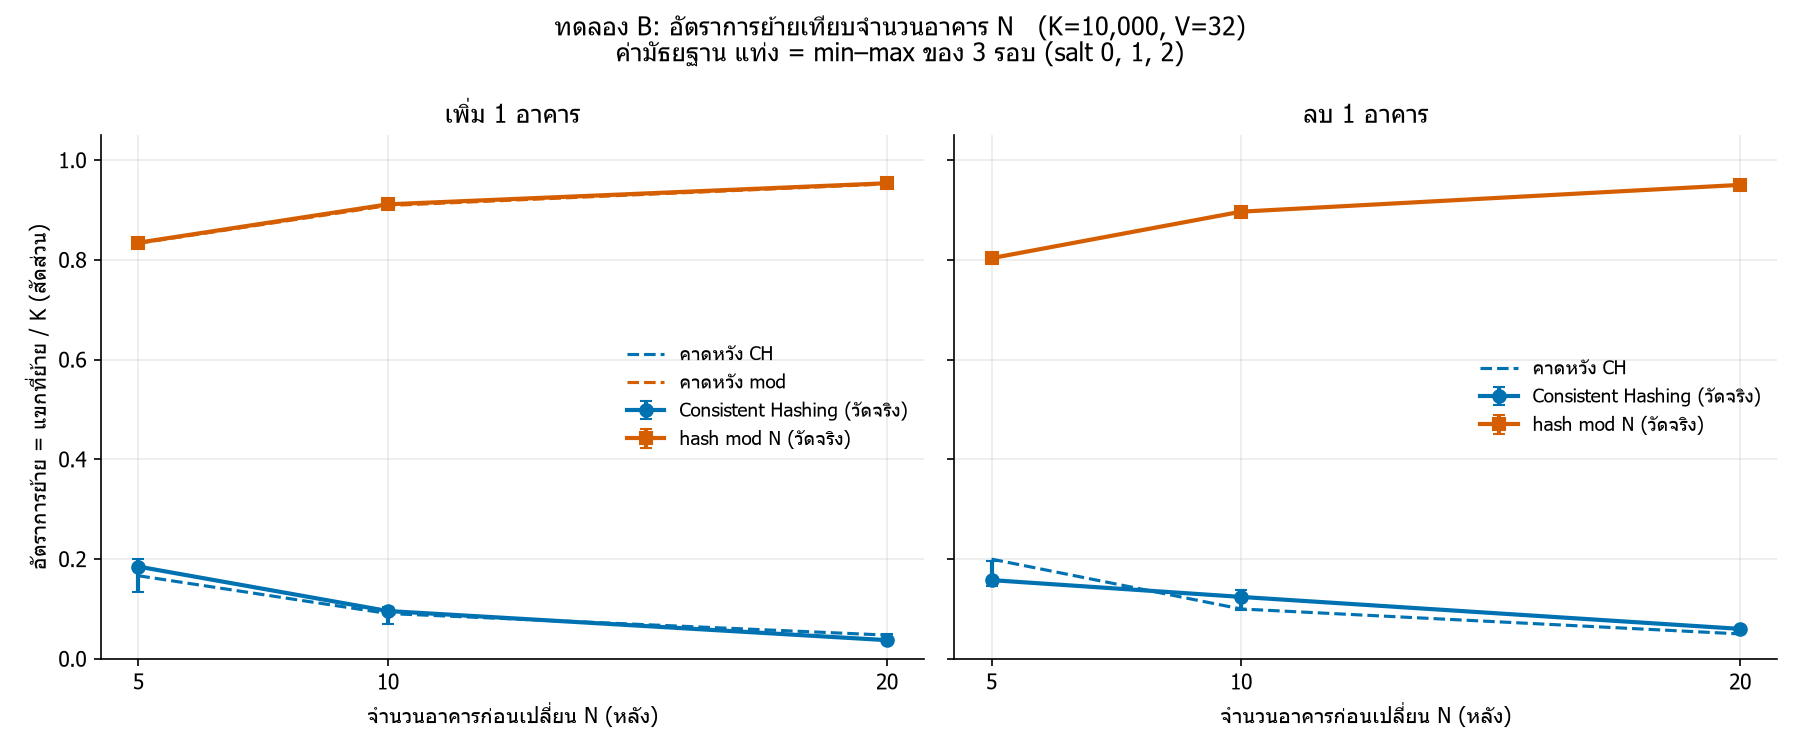

The data file committed next to this chart (first rows):
experiment, round, salt, K, N, V, method, op, target_node, moved_count, move_rate, expected_rate, rule_ok, guests_after, time_total_s, time_ring_s, time_find_s, time_update_s
B, 1, 0, 10000, 5, 32, consistent, add, B06, 1993, 0.1993, 0.1667, True, 10000, 0.04738, 0.0001564, 0.04421, 0.002945
B, 1, 0, 10000, 5, 32, consistent, remove, B03, 1464, 0.1464, 0.2, True, 10000, 0.01095, 6.590000702999532e-05, 0.007878, 0.002862
B, 1, 0, 10000, 5, 32, mod, add, B06, 8346, 0.8346, 0.8333, False, 10000, 0.04931, 1.3999961083754897e-06, 0.04528, 0.003957
B, 1, 0, 10000, 5, 32, mod, remove, B03, 8035, 0.8035, , False, 10000, 0.04047, 1.8999999156221747e-06, 0.03664, 0.003782
B, 2, 1, 10000, 5, 32, consistent, add, B06, 1850, 0.185, 0.1667, True, 10000, 0.04409, 0.0001572, 0.04124, 0.002639
B, 2, 1, 10000, 5, 32, consistent, remove, B03, 1955, 0.1955, 0.2, True, 10000, 0.01852, 8.150000940077007e-05, 0.01509, 0.00315
B, 2, 1, 10000, 5, 32, mod, add, B06, 8341, 0.8341, 0.8333, False, 10000, 0.04058, 2.900007530115545e-06, 0.037, 0.003397
B, 2, 1, 10000, 5, 32, mod, remove, B03, 7939, 0.7939, , False, 10000, 0.04091, 1.700012944638729e-06, 0.03612, 0.004749
B, 3, 2, 10000, 5, 32, consistent, add, B06, 1340, 0.134, 0.1667, True, 10000, 0.04415, 0.0001634, 0.04116, 0.002779
B, 3, 2, 10000, 5, 32, consistent, remove, B03, 1579, 0.1579, 0.2, True, 10000, 0.01181, 6.669999856967479e-05, 0.008903, 0.002754
B, 3, 2, 10000, 5, 32, mod, add, B06, 8346, 0.8346, 0.8333, False, 10000, 0.03944, 8.999923011288047e-07, 0.03614, 0.003244
B, 3, 2, 10000, 5, 32, mod, remove, B03, 8046, 0.8046, , False, 10000, 0.03964, 3.100009053014219e-06, 0.03642, 0.003173
B, 1, 0, 10000, 10, 32, consistent, add, B11, 959, 0.0959, 0.09091, True, 10000, 0.04582, 0.0001445, 0.04317, 0.002436
B, 1, 0, 10000, 10, 32, consistent, remove, B06, 1375, 0.1375, 0.1, True, 10000, 0.01177, 8.549999620299786e-05, 0.007968, 0.003586
B, 1, 0, 10000, 10, 32, mod, add, B11, 9071, 0.9071, 0.9091, False, 10000, 0.03867, 1.2999953469261527e-06, 0.03497, 0.003652
B, 1, 0, 10000, 10, 32, mod, remove, B06, 8980, 0.898, , False, 10000, 0.04066, 1.8999999156221747e-06, 0.03671, 0.003892
B, 2, 1, 10000, 10, 32, consistent, add, B11, 1038, 0.1038, 0.09091, True, 10000, 0.0481, 0.0001772, 0.04542, 0.002452
B, 2, 1, 10000, 10, 32, consistent, remove, B06, 1242, 0.1242, 0.1, True, 10000, 0.01055, 9.82999918051064e-05, 0.007482, 0.002866
B, 2, 1, 10000, 10, 32, mod, add, B11, 9115, 0.9115, 0.9091, False, 10000, 0.03915, 1.400010660290718e-06, 0.03618, 0.002921
B, 2, 1, 10000, 10, 32, mod, remove, B06, 8968, 0.8968, , False, 10000, 0.03917, 1.1999945854768157e-06, 0.03573, 0.003412
B, 3, 2, 10000, 10, 32, consistent, add, B11, 698, 0.0698, 0.09091, True, 10000, 0.05048, 0.0001245, 0.04903, 0.001289
B, 3, 2, 10000, 10, 32, consistent, remove, B06, 981, 0.0981, 0.1, True, 10000, 0.006598, 7.179999374784529e-05, 0.004803, 0.001635
B, 3, 2, 10000, 10, 32, mod, add, B11, 9135, 0.9135, 0.9091, False, 10000, 0.04124, 1.00000761449337e-06, 0.03711, 0.004094
B, 3, 2, 10000, 10, 32, mod, remove, B06, 8952, 0.8952, , False, 10000, 0.03935, 1.7999991541728377e-06, 0.03539, 0.00393
B, 1, 0, 10000, 20, 32, consistent, add, B21, 375, 0.0375, 0.04762, True, 10000, 0.0529, 0.0002163, 0.05184, 0.0007941
B, 1, 0, 10000, 20, 32, consistent, remove, B11, 601, 0.0601, 0.05, True, 10000, 0.007067, 0.0001268, 0.005925, 0.0009613
B, 1, 0, 10000, 20, 32, mod, add, B21, 9542, 0.9542, 0.9524, False, 10000, 0.03994, 1.400010660290718e-06, 0.03562, 0.004271
B, 1, 0, 10000, 20, 32, mod, remove, B11, 9533, 0.9533, , False, 10000, 0.04341, 1.6999983927235007e-06, 0.0393, 0.00407
B, 2, 1, 10000, 20, 32, consistent, add, B21, 365, 0.0365, 0.04762, True, 10000, 0.0449, 0.0001743, 0.0437, 0.0009841
B, 2, 1, 10000, 20, 32, consistent, remove, B11, 646, 0.0646, 0.05, True, 10000, 0.006533, 0.0001927, 0.005393, 0.0008872
B, 2, 1, 10000, 20, 32, mod, add, B21, 9538, 0.9538, 0.9524, False, 10000, 0.04147, 1.200009137392044e-06, 0.03654, 0.004888
B, 2, 1, 10000, 20, 32, mod, remove, B11, 9488, 0.9488, , False, 10000, 0.04129, 2.1999876480549574e-06, 0.03682, 0.004431
B, 3, 2, 10000, 20, 32, consistent, add, B21, 490, 0.049, 0.04762, True, 10000, 0.04404, 0.000171, 0.04293, 0.0008931
B, 3, 2, 10000, 20, 32, consistent, remove, B11, 517, 0.0517, 0.05, True, 10000, 0.005964, 0.0001394, 0.004965, 0.0008092
B, 3, 2, 10000, 20, 32, mod, add, B21, 9525, 0.9525, 0.9524, False, 10000, 0.04066, 7.999915396794677e-07, 0.03692, 0.003703
B, 3, 2, 10000, 20, 32, mod, remove, B11, 9505, 0.9505, , False, 10000, 0.0396, 1.300009898841381e-06, 0.03571, 0.003862
